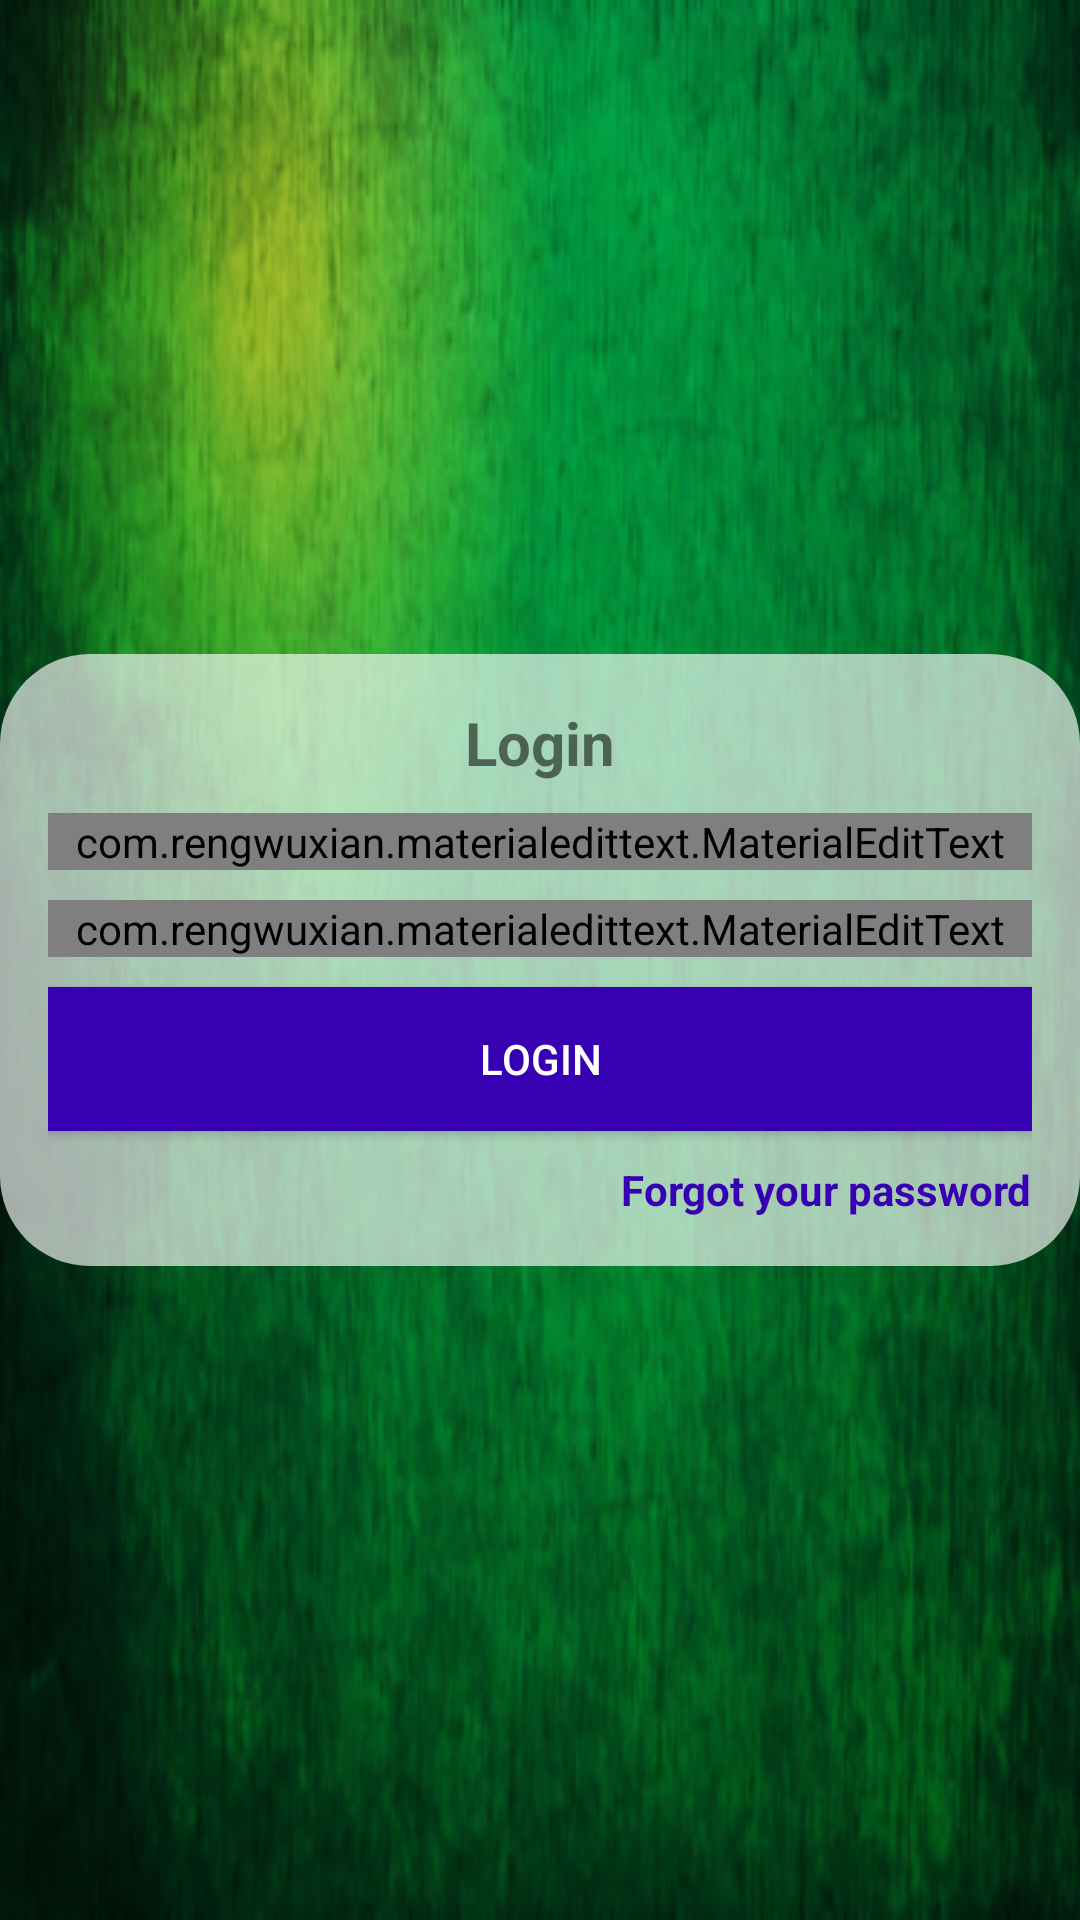

This screen was rendered from an Android layout file. Write that file and the resources it references.
<!-- AndroidManifest.xml: application theme AppTheme -->
<!-- res/layout/activity_login.xml -->
<?xml version="1.0" encoding="utf-8"?>
<RelativeLayout xmlns:android="http://schemas.android.com/apk/res/android"
    xmlns:app="http://schemas.android.com/apk/res-auto"
    xmlns:tools="http://schemas.android.com/tools"
    android:layout_width="match_parent"
    android:layout_height="match_parent"
    android:background="@drawable/dark_green2"
    tools:context="com.bhairaviwellbeing.chaugadi.LoginActivity">


    <LinearLayout
        android:layout_width="match_parent"
        android:orientation="vertical"
        android:gravity="center_horizontal"
        android:layout_centerVertical="true"
        android:background="@drawable/button_background"
        android:padding="16dp"
        android:layout_height="wrap_content">
        <TextView
            android:layout_width="wrap_content"
            android:layout_height="match_parent"
            android:text="Login"
            android:textSize="20sp"
            android:textStyle="bold"/>

        <com.rengwuxian.materialedittext.MaterialEditText
            android:layout_width="match_parent"
            android:layout_height="wrap_content"
            android:id="@+id/email"
            android:inputType="textEmailAddress"
            android:layout_marginTop="10dp"
            app:met_floatingLabel="normal"
            android:hint="Email"/>

        <com.rengwuxian.materialedittext.MaterialEditText
            android:layout_width="match_parent"
            android:layout_height="wrap_content"
            android:id="@+id/password"
            android:inputType="textPassword"
            android:layout_marginTop="10dp"
            app:met_floatingLabel="normal"
            android:hint="Password"/>

        <Button
            android:layout_width="match_parent"
            android:layout_height="wrap_content"
            android:text="Login"
            android:id="@+id/btn_login"
            android:background="@color/colorPrimaryDark"
            android:layout_marginTop="10dp"
            android:textColor="#fff"/>
        <TextView
            android:layout_width="wrap_content"
            android:layout_height="wrap_content"
            android:text="Forgot your password"
            android:gravity="center"
            android:layout_gravity="end"
            android:layout_marginTop="10dp"
            android:textColor="@color/colorPrimaryDark"
            android:textStyle="bold"
            android:id="@+id/forgot_password"/>


    </LinearLayout>


</RelativeLayout>
<!-- resources referenced by this layout -->
<resources>
  <!-- drawable button_background (drawable) -->
  <?xml version="1.0" encoding="utf-8"?>
  <shape
      xmlns:android="http://schemas.android.com/apk/res/android"
      android:shape="rectangle">
  
      <corners android:radius="30dp"/>
      <solid android:color="#a6FFffff"/>
  
  
  </shape>
  <!-- drawable dark_green2: png bitmap (drawable-hdpi, 202142 bytes) -->
  <style name="AppTheme" parent="Theme.AppCompat.Light.NoActionBar">
          
          <item name="colorPrimary">#000000</item>
          <item name="colorPrimaryDark">#000000</item>
          <item name="colorAccent">#000000</item>
      </style>
  <!-- not gathered from this repository: default colours our renderer supplied (Android Studio template values) -->
  <color name="colorPrimaryDark">#FF3700B3</color>
</resources>
